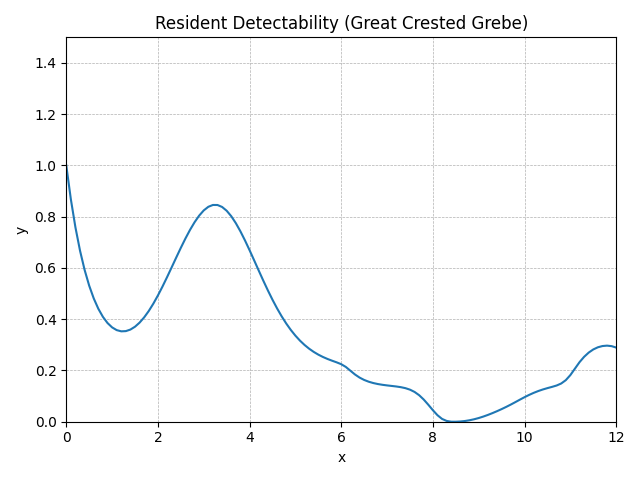

Values plotted in this chart, from the file beside it:
method, step, t, y, step_size, difference, tolerance, y_normalised
RungeKutta4, 0, 0.0, 0.814, 0.1, 0, 0.01, 1
RungeKutta4, 1, 0.1, 0.7288, 0.1, 0, 0.01, 0.8679
RungeKutta4, 2, 0.2, 0.6582, 0.1, 0, 0.01, 0.7582
RungeKutta4, 3, 0.3, 0.5996, 0.1, 0, 0.01, 0.6674
RungeKutta4, 4, 0.4, 0.5513, 0.1, 0, 0.01, 0.5925
RungeKutta4, 5, 0.5, 0.5117, 0.1, 0, 0.01, 0.5309
RungeKutta4, 6, 0.6, 0.4794, 0.1, 0, 0.01, 0.4808
RungeKutta4, 7, 0.7, 0.4535, 0.1, 0, 0.01, 0.4406
RungeKutta4, 8, 0.8, 0.4331, 0.1, 0, 0.01, 0.4091
RungeKutta4, 9, 0.9, 0.4177, 0.1, 0, 0.01, 0.3851
RungeKutta4, 10, 1.0, 0.4067, 0.1, 0, 0.01, 0.3681
RungeKutta4, 11, 1.1, 0.3999, 0.1, 0, 0.01, 0.3575
RungeKutta4, 12, 1.2, 0.3968, 0.1, 0, 0.01, 0.3527
RungeKutta4, 13, 1.3, 0.3974, 0.1, 0, 0.01, 0.3536
RungeKutta4, 14, 1.4, 0.4013, 0.1, 0, 0.01, 0.3597
RungeKutta4, 15, 1.5, 0.4085, 0.1, 0, 0.01, 0.3708
RungeKutta4, 16, 1.6, 0.4187, 0.1, 0, 0.01, 0.3868
RungeKutta4, 17, 1.7, 0.432, 0.1, 0, 0.01, 0.4073
RungeKutta4, 18, 1.8, 0.448, 0.1, 0, 0.01, 0.4321
RungeKutta4, 19, 1.9, 0.4664, 0.1, 0, 0.01, 0.4608
RungeKutta4, 20, 2.0, 0.4871, 0.1, 0, 0.01, 0.4928
RungeKutta4, 21, 2.1, 0.5095, 0.1, 0, 0.01, 0.5276
RungeKutta4, 22, 2.2, 0.5333, 0.1, 0, 0.01, 0.5645
RungeKutta4, 23, 2.3, 0.5578, 0.1, 0, 0.01, 0.6026
RungeKutta4, 24, 2.4, 0.5826, 0.1, 0, 0.01, 0.641
RungeKutta4, 25, 2.5, 0.6069, 0.1, 0, 0.01, 0.6787
RungeKutta4, 26, 2.6, 0.6302, 0.1, 0, 0.01, 0.7149
RungeKutta4, 27, 2.7, 0.6519, 0.1, 0, 0.01, 0.7485
RungeKutta4, 28, 2.8, 0.6713, 0.1, 0, 0.01, 0.7786
RungeKutta4, 29, 2.9, 0.6878, 0.1, 0, 0.01, 0.8043
RungeKutta4, 30, 3.0, 0.701, 0.1, 0, 0.01, 0.8246
RungeKutta4, 31, 3.1, 0.71, 0.1, 0, 0.01, 0.8387
RungeKutta4, 32, 3.2, 0.7146, 0.1, 0, 0.01, 0.8458
RungeKutta4, 33, 3.3, 0.7145, 0.1, 0, 0.01, 0.8457
RungeKutta4, 34, 3.4, 0.7096, 0.1, 0, 0.01, 0.8381
RungeKutta4, 35, 3.5, 0.7001, 0.1, 0, 0.01, 0.8233
RungeKutta4, 36, 3.6, 0.6864, 0.1, 0, 0.01, 0.802
RungeKutta4, 37, 3.7, 0.6689, 0.1, 0, 0.01, 0.7748
RungeKutta4, 38, 3.8, 0.6483, 0.1, 0, 0.01, 0.743
RungeKutta4, 39, 3.9, 0.6254, 0.1, 0, 0.01, 0.7074
RungeKutta4, 40, 4.0, 0.6008, 0.1, 0, 0.01, 0.6692
RungeKutta4, 41, 4.1, 0.5753, 0.1, 0, 0.01, 0.6297
RungeKutta4, 42, 4.2, 0.5495, 0.1, 0, 0.01, 0.5897
RungeKutta4, 43, 4.3, 0.5241, 0.1, 0, 0.01, 0.5503
RungeKutta4, 44, 4.4, 0.4996, 0.1, 0, 0.01, 0.5121
RungeKutta4, 45, 4.5, 0.4763, 0.1, 0, 0.01, 0.476
RungeKutta4, 46, 4.6, 0.4545, 0.1, 0, 0.01, 0.4423
RungeKutta4, 47, 4.7, 0.4345, 0.1, 0, 0.01, 0.4113
RungeKutta4, 48, 4.8, 0.4164, 0.1, 0, 0.01, 0.3832
RungeKutta4, 49, 4.9, 0.4002, 0.1, 0, 0.01, 0.3581
RungeKutta4, 50, 5.0, 0.3859, 0.1, 0, 0.01, 0.3358
RungeKutta4, 51, 5.1, 0.3734, 0.1, 0, 0.01, 0.3164
RungeKutta4, 52, 5.2, 0.3625, 0.1, 0, 0.01, 0.2995
RungeKutta4, 53, 5.3, 0.3531, 0.1, 0, 0.01, 0.2849
RungeKutta4, 54, 5.4, 0.3451, 0.1, 0, 0.01, 0.2724
RungeKutta4, 55, 5.5, 0.3382, 0.1, 0, 0.01, 0.2618
RungeKutta4, 56, 5.6, 0.3324, 0.1, 0, 0.01, 0.2527
RungeKutta4, 57, 5.7, 0.3273, 0.1, 0, 0.01, 0.245
RungeKutta4, 58, 5.8, 0.3229, 0.1, 0, 0.01, 0.2381
RungeKutta4, 59, 5.9, 0.3188, 0.1, 0, 0.01, 0.2317
... 62 more rows
